Run: headless pygame with SDL's dummy video driver; simulated clock (each Clock.tick advances the game by its frame time, no real sleeping); random seed 0; keys injected as events and as key.get_pressed() state; no mouse input.
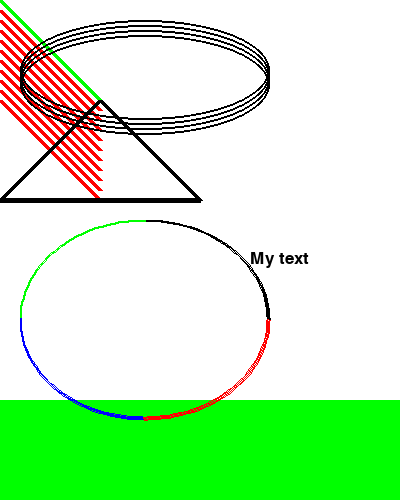
Frame 1 of 4 · flips 1–60 · no input
Frame 2 of 4 · flips 61–180 · tapped SPACE, RETURN · held RIGHT (→), D · screen unchanged from frame 1, image omitted
Frame 3 of 4 · flips 181–300 · held DOWN (↓), S · screen unchanged from frame 2, image omitted
Frame 4 of 4 · flips 301–420 · held LEFT (←), A, UP (↑), W · screen unchanged from frame 3, image omitted

The pygame program that drew these frames:

import pygame

pygame.init()

BLACK = (0,0,0)
WHITE = (255,255,255)
BLUE = (0,0,255)
GREEN = (0,255,0)
RED = (255,0,0)

PI = 3.141592653

#새로운 창 screen 크기 선언 및 display
size = (400,500)
screen = pygame.display.set_mode(size)

#게임 타이틀 지정
pygame.display.set_caption("TEST GAME TITLE")

done = False
clock = pygame.time.Clock()

while not done:
    for event in pygame.event.get():    #유저가 어떤 행동을 했을 때
        if event.type == pygame.QUIT:   #유저 클릭 시 창 닫기
            done = True

    screen.fill(WHITE)

    #(0,0)에서 (100,100)으로 두께는 5
    pygame.draw.line(screen,GREEN, [0,0], [100,100], 5)

    #10간격으로 y축 늘리며 (0,10,20,30,40,50,60,70,80,90)
    for y_offset in range(0,100,10):
        pygame.draw.line(screen,RED,[0,10 + y_offset], [100,110 + y_offset], 5)

    #사각형 그리기 (학생 예제)
    pygame.draw.rect(screen, GREEN, [0,400,500,100],0)

    #원 0,1,2,3 총 4개 그리기
    for i in range(0,20,5):
        pygame.draw.ellipse(screen, BLACK, [20,20+i,250,100],2)

    #시작점, 끝나는 점 PI = 180
    pygame.draw.arc(screen, BLACK, [20, 220, 250, 200], 0, PI/2,2)
    pygame.draw.arc(screen, GREEN, [20, 220, 250, 200], PI / 2, PI, 2)
    pygame.draw.arc(screen, BLUE, [20, 220, 250, 200], PI, 3 * PI / 2, 2)
    pygame.draw.arc(screen, RED, [20, 220, 250, 200], 3 * PI / 2, 2 * PI, 2)

    #삼각형
    pygame.draw.polygon(screen, BLACK, [[100, 100], [0, 200], [200, 200]], 5)

    #객체 생성(filename, size)
    #font = pygame.font.SysFont('Calibri', 25, True, False)
    font = pygame.font.SysFont(None, 25)

    #(text, antialias, color) antialias -> true면 smooth edge
    text = font.render("My text", True, BLACK)

    screen.blit(text, [250, 250])

    #디스플레이 갱신 및 화면표시
    pygame.display.flip()

    #초당 60프레임으로 제한
    clock.tick(60)

#프로그램 종료
pygame.quit()
        
